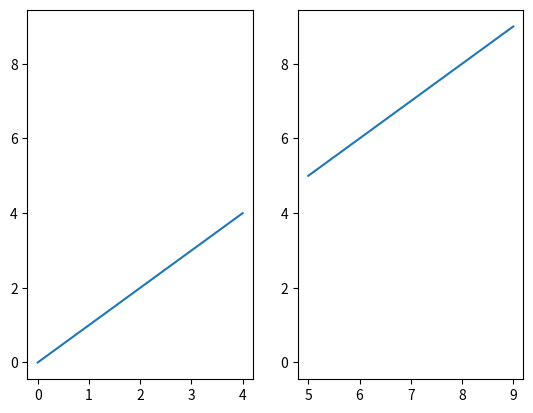

Generate this figure with matplotlib: (Note: this script raises an exception after producing the figure.)
"""
SHARE AN AXIS BETWEEN TWO SUBPLOTS

If you want to share an axes between two subplots, simply use 'sharex' or 
'sharey' when creating the subplot. 

"""

import numpy
import matplotlib 
import matplotlib.pyplot as plt

ax = [0] * 2

fig = plt.figure()

ax[0] = fig.add_subplot(121)
ax[1] = fig.add_subplot(122, sharey=ax[0])

x1 = numpy.arange(0,5)
y1 = numpy.arange(0,5)

x2 = numpy.arange(5,10)
y2 = numpy.arange(5,10)

ax[0].plot(x1,y1)
ax[1].plot(x2,y2)

plt.show()

plt.savefig("../figures/025_subplots_shared_axis")
